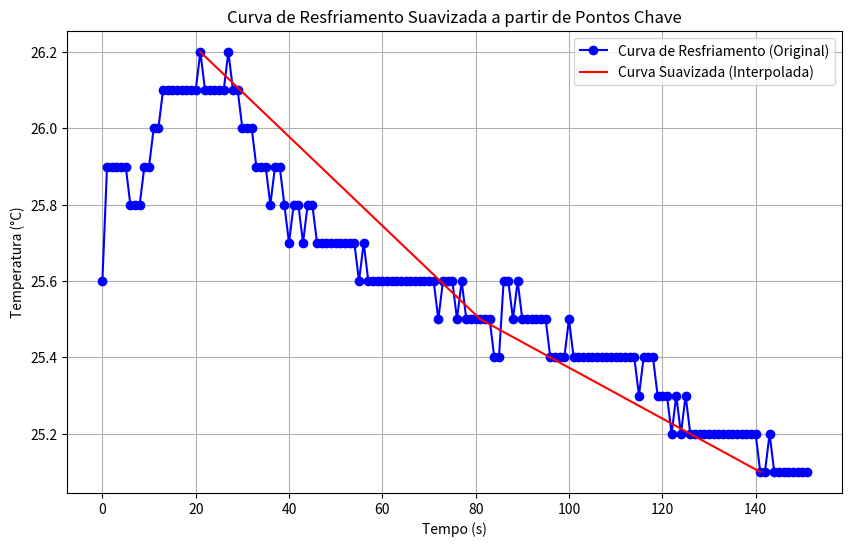

Source code (Python):
import numpy as np
import matplotlib.pyplot as plt
from scipy.interpolate import interp1d

# Dados de temperatura
temperaturas = [
    25.6, 25.9, 25.9, 25.9, 25.9, 25.9, 25.8, 25.8, 25.8, 25.9, 25.9, 26.0, 26.0, 26.1, 26.1, 26.1, 26.1, 26.1, 
    26.1, 26.1, 26.1, 26.2, 26.1, 26.1, 26.1, 26.1, 26.1, 26.2, 26.1, 26.1, 26.0, 26.0, 26.0, 25.9, 25.9, 25.9, 
    25.8, 25.9, 25.9, 25.8, 25.7, 25.8, 25.8, 25.7, 25.8, 25.8, 25.7, 25.7, 25.7, 25.7, 25.7, 25.7, 25.7, 25.7, 
    25.7, 25.6, 25.7, 25.6, 25.6, 25.6, 25.6, 25.6, 25.6, 25.6, 25.6, 25.6, 25.6, 25.6, 25.6, 25.6, 25.6, 25.6, 
    25.5, 25.6, 25.6, 25.6, 25.5, 25.6, 25.5, 25.5, 25.5, 25.5, 25.5, 25.5, 25.4, 25.4, 25.6, 25.6, 25.5, 25.6, 
    25.5, 25.5, 25.5, 25.5, 25.5, 25.5, 25.4, 25.4, 25.4, 25.4, 25.5, 25.4, 25.4, 25.4, 25.4, 25.4, 25.4, 25.4, 
    25.4, 25.4, 25.4, 25.4, 25.4, 25.4, 25.4, 25.3, 25.4, 25.4, 25.4, 25.3, 25.3, 25.3, 25.2, 25.3, 25.2, 25.3, 
    25.2, 25.2, 25.2, 25.2, 25.2, 25.2, 25.2, 25.2, 25.2, 25.2, 25.2, 25.2, 25.2, 25.2, 25.2, 25.1, 25.1, 25.2, 
    25.1, 25.1, 25.1, 25.1, 25.1, 25.1, 25.1, 25.1
]

# Tempo (em segundos)
tempo_ajustado = np.array(range(len(temperaturas)))

# Selecionar os pontos chave (máximo, mínimo, e alguns intermediários)
indice_max = np.argmax(temperaturas)
indice_min = np.argmin(temperaturas)

# Pontos intermediários escolhidos manualmente
indice_intermediario = int((indice_max + indice_min) / 2)

# Corrigir a concatenação do índice intermediário
indices_chave = np.sort(np.array([indice_max, indice_min, indice_intermediario]))

# Obter os tempos e temperaturas correspondentes aos pontos chave
tempos_chave = tempo_ajustado[indices_chave]
temperaturas_chave = np.array(temperaturas)[indices_chave]

# Interpolação linear entre os pontos chave
tempo_interpolado = np.linspace(tempos_chave[0], tempos_chave[-1], 500)
interp_func = interp1d(tempos_chave, temperaturas_chave, kind='linear')
temperaturas_interpoladas = interp_func(tempo_interpolado)

# Criação da curva de resfriamento interpolada
plt.figure(figsize=(10, 6))
plt.plot(tempo_ajustado, temperaturas, 'o', linestyle='-', color='blue', label='Curva de Resfriamento (Original)')
plt.plot(tempo_interpolado, temperaturas_interpoladas, '-', color='red', label='Curva Suavizada (Interpolada)')
plt.title('Curva de Resfriamento Suavizada a partir de Pontos Chave')
plt.xlabel('Tempo (s)')
plt.ylabel('Temperatura (°C)')
plt.legend()
plt.grid(True)
plt.show()
